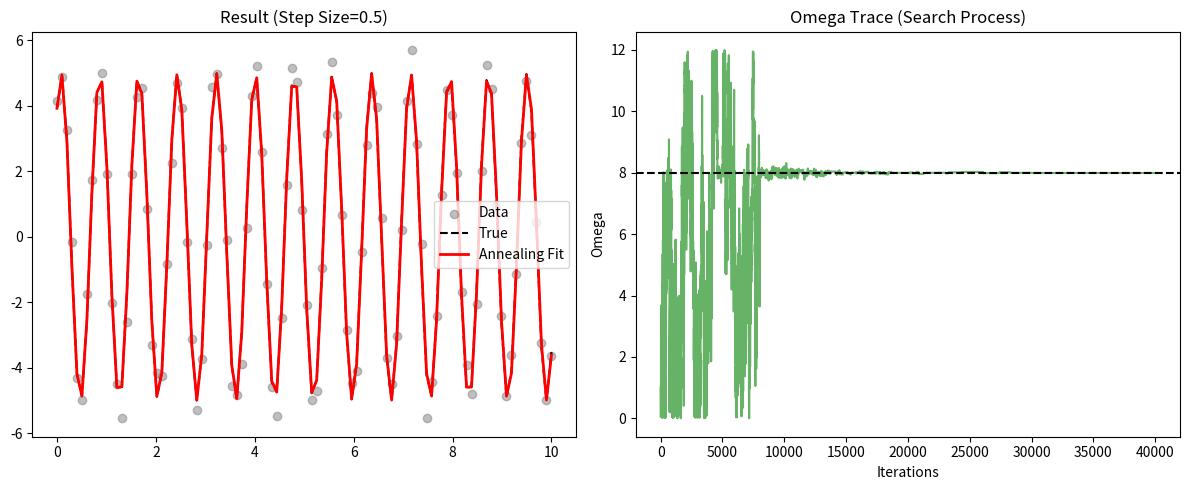

Here is the Python script that generated this plot:
import numpy as np
import matplotlib.pyplot as plt

# --- קבועים ---
ITERATIONS = 40000       # הגדלתי מעט ליתר ביטחון
STEP_SIZE = 0.5          # <--- השינוי הקריטי: צעד גדול יותר לסריקה מהירה
BURN_IN_COEFF = 0.6      # זורקים את ה-60% הראשונים (שהיו חמים מדי)
INITIAL_TEMP = 5000.0
COOLING_RATE = 0.9997
MIN_TEMP = 0.5

# --- 1. יצירת הדאטה ---
np.random.seed(42)
true_A, true_omega, true_phi = 5, 8, 0.9
t = np.linspace(0, 10, 100)

def model(t, A, omega, phi):
    return A * np.sin(omega * t + phi)

y_true = model(t, true_A, true_omega, true_phi)
noise_sigma = 0.5
y_obs = y_true + np.random.normal(0, noise_sigma, size=len(t))

# --- 2. Likelihood & Prior ---
def log_likelihood(theta, t, y):
    A, omega, phi = theta
    y_model = model(t, A, omega, phi)
    sse = np.sum((y - y_model) ** 2)
    return -0.5 * sse / (noise_sigma ** 2)

def log_prior(theta):
    A, omega, phi = theta
    # וידוא שהתשובה (8) נמצאת בתוך הטווח
    if 0 < A < 10 and 0 < omega < 12 and -np.pi < phi < np.pi:
        return 0.0
    return -np.inf

def log_posterior(theta, t, y):
    lp = log_prior(theta)
    if not np.isfinite(lp):
        return -np.inf
    return lp + log_likelihood(theta, t, y)

# --- 3. MCMC Annealing ---
def run_mcmc_annealing(start_theta, iterations, step_size, t, y):
    chain = np.zeros((iterations, 3))
    chain[0] = start_theta
    current_log_prob = log_posterior(start_theta, t, y)

    current_temp = INITIAL_TEMP
    accepted = 0

    for i in range(1, iterations):
        current_theta = chain[i - 1]
        proposal = current_theta + np.random.normal(0, step_size, 3)

        proposal_log_prob = log_posterior(proposal, t, y)
        diff = proposal_log_prob - current_log_prob

        # Annealing Logic
        adjusted_diff = diff / current_temp

        if np.log(np.random.rand()) < adjusted_diff:
            chain[i] = proposal
            current_log_prob = proposal_log_prob
            accepted += 1
        else:
            chain[i] = current_theta

        current_temp = max(current_temp * COOLING_RATE, MIN_TEMP)

    print(f"Annealing Finished.")
    print(f"Final Temp: {current_temp:.2f}")
    print(f"Acceptance Rate: {accepted/iterations:.2%}") # אינדיקציה חשובה!
    return chain

# --- 4. הרצה ---
bad_start_guess = [1.0, 1.0, 0.0]

chain = run_mcmc_annealing(bad_start_guess, ITERATIONS, STEP_SIZE, t, y_obs)

burn_in = int(ITERATIONS * BURN_IN_COEFF)
clean_chain = chain[burn_in:]

res_A = np.mean(clean_chain[:, 0])
res_omega = np.mean(clean_chain[:, 1])
res_phi = np.mean(clean_chain[:, 2])

print("-" * 30)
print(f"True Params: A={true_A}, omega={true_omega}, phi={true_phi}")
print(f"Results:     A={res_A:.3f}, omega={res_omega:.3f}, phi={res_phi:.3f}")

# --- 5. ויזואליזציה ---
plt.figure(figsize=(12, 5))

# גרף התאמה
plt.subplot(1, 2, 1)
plt.scatter(t, y_obs, label='Data', color='gray', alpha=0.5)
plt.plot(t, y_true, 'k--', label='True')
plt.plot(t, model(t, res_A, res_omega, res_phi), 'r-', label='Annealing Fit', lw=2)
plt.title(f'Result (Step Size={STEP_SIZE})')
plt.legend()

# גרף Trace של אומגה - לראות איך הוא מצא את הדרך
plt.subplot(1, 2, 2)
plt.plot(chain[:, 1], color='green', alpha=0.6)
plt.axhline(true_omega, color='black', linestyle='--')
plt.title('Omega Trace (Search Process)')
plt.xlabel('Iterations')
plt.ylabel('Omega')

plt.tight_layout()
plt.show()